Image classification data set "Learning" (Amram15/RadarTesting on GitHub). Class labels (6): drinking, falling, picking up, sitting, standing, walking.

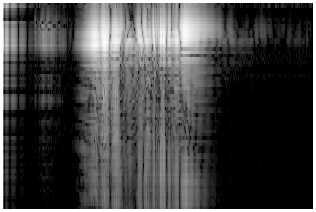
Label: standing

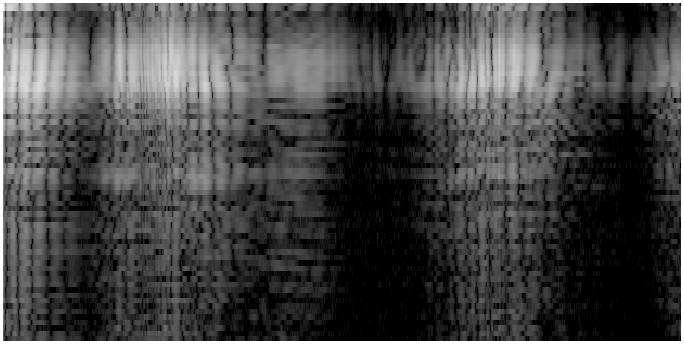
Label: drinking

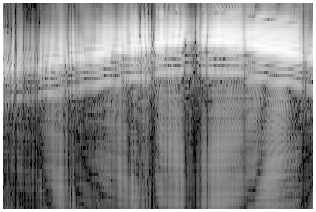
Label: walking

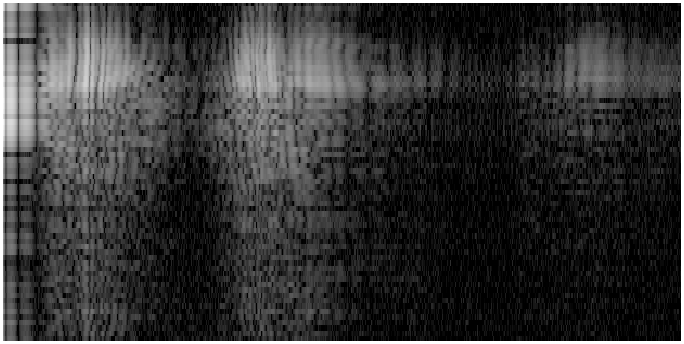
Label: picking up

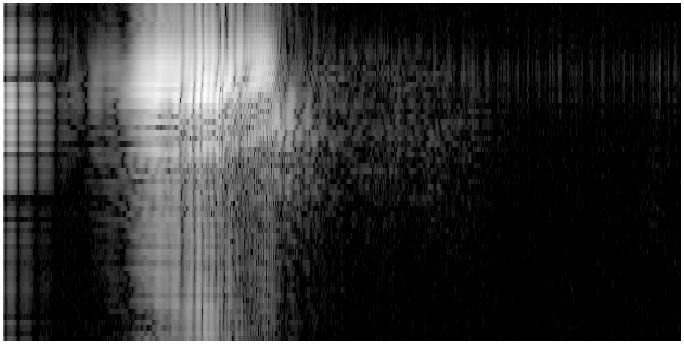
Label: falling

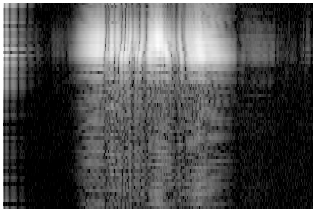
Label: sitting
